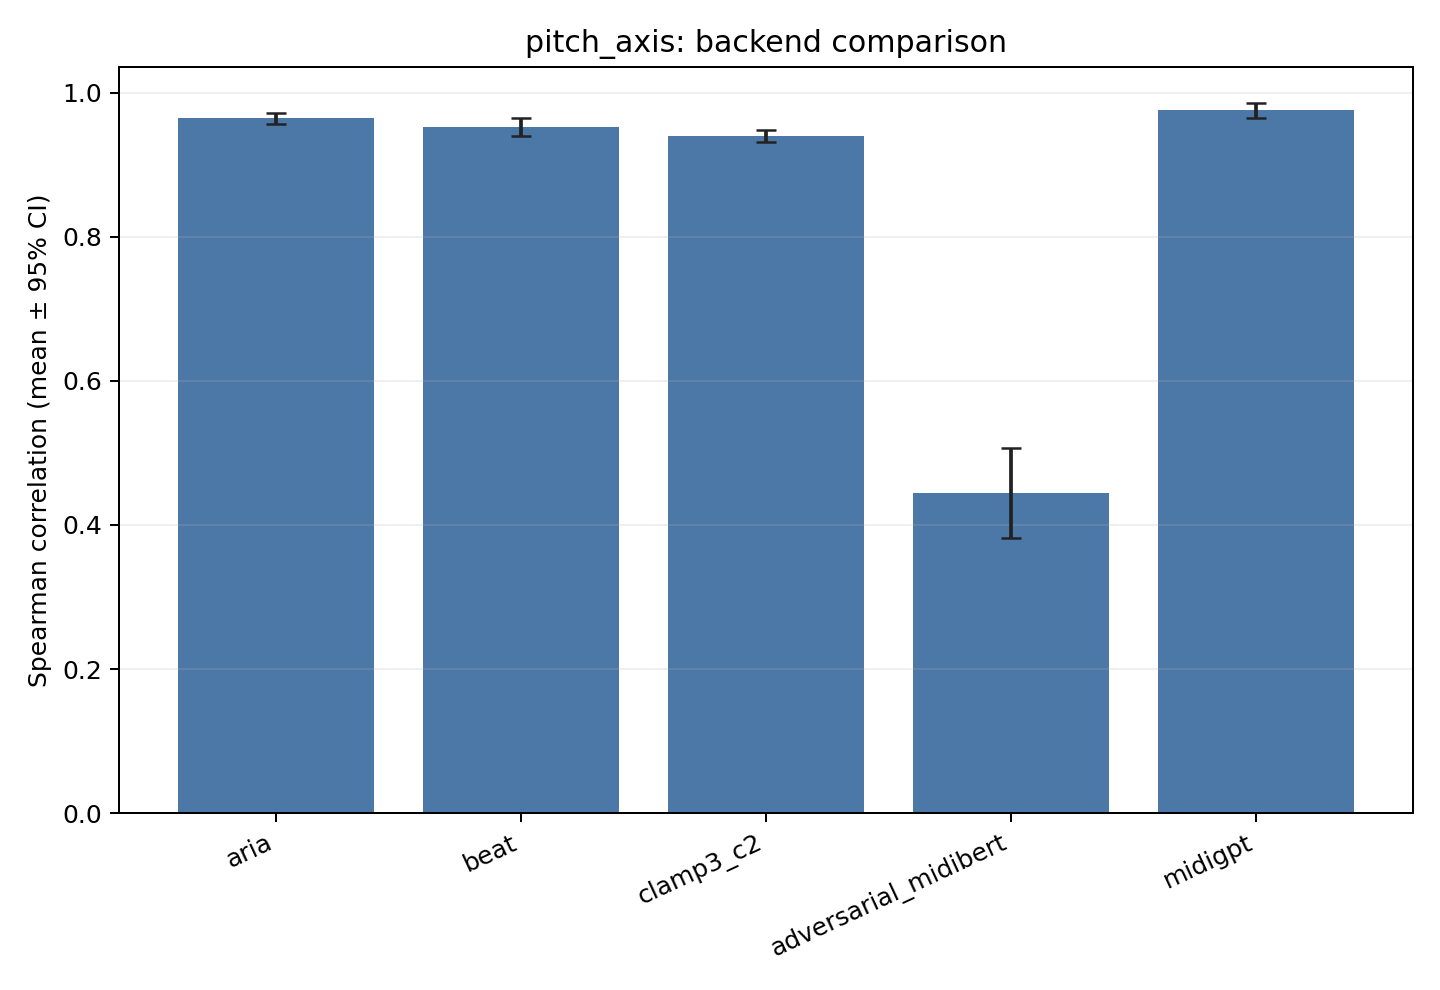

The data file committed next to this chart (first rows):
backend	metric	value	ci95	folds	support	output_dir
aria	spearman	0.9643	0.007787	5	2200	/home/ecuser/music_llm_understanding/out…
beat	spearman	0.9521	0.01243	5	2200	/home/ecuser/music_llm_understanding/out…
clamp3_c2	spearman	0.9398	0.008495	5	2200	/home/ecuser/music_llm_understanding/out…
adversarial_midibert	spearman	0.4444	0.06198	5	2200	/home/ecuser/music_llm_understanding/out…
midigpt	spearman	0.9754	0.01067	5	2200	/home/ecuser/music_llm_understanding/out…
